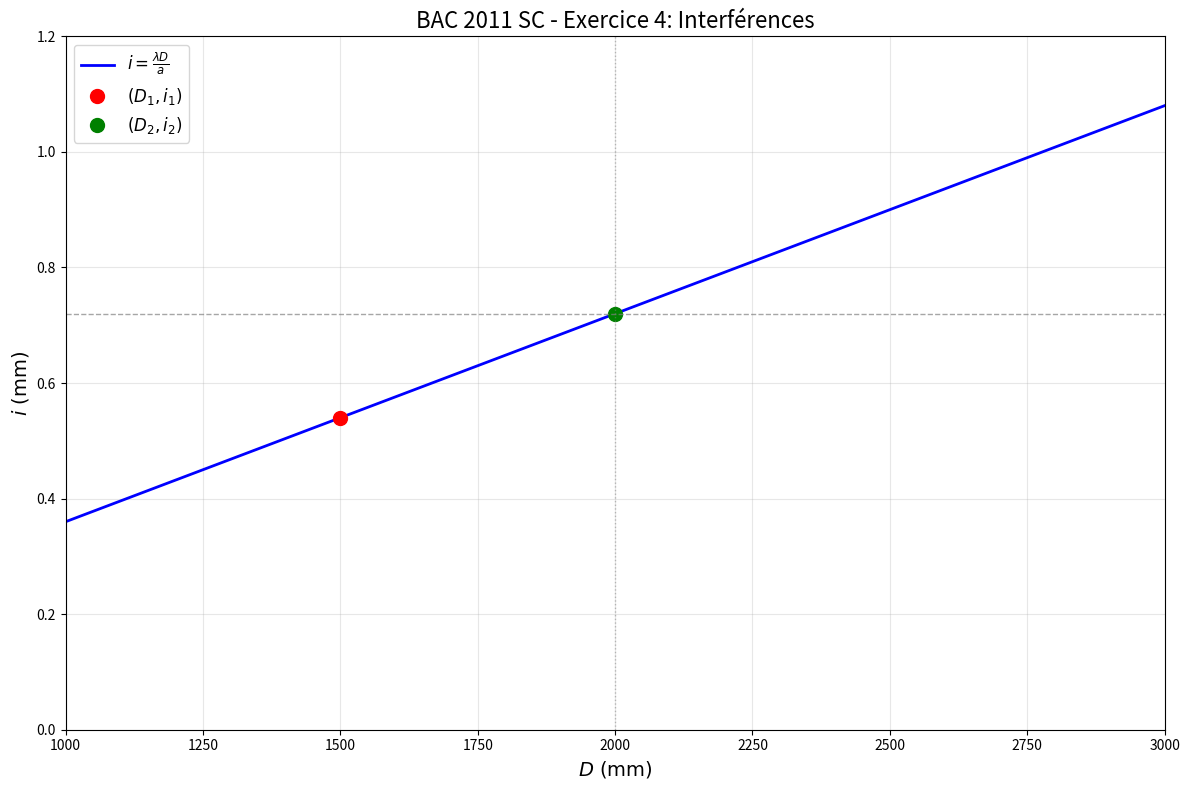

Generate this figure with matplotlib: (Note: this script raises an exception after producing the figure.)
#!/usr/bin/env python3
"""
BAC 2011 SC - Exercice 4: Interferences
Interfrange i vs distance D
"""

import numpy as np
import matplotlib.pyplot as plt

fig, ax = plt.subplots(figsize=(12, 8))

a = 2e-3
lambda_wl = 0.72e-6

D = np.linspace(1, 3, 500)
i_calc = lambda_wl * D / a

D1 = 1.5
i1 = 0.54e-3
D2 = 2.0
i2 = 0.72e-3

ax.plot(D * 1000, i_calc * 1000, "b-", linewidth=2, label=r"$i = \frac{\lambda D}{a}$")

ax.plot(D1 * 1000, i1 * 1000, "ro", markersize=10, label=r"$(D_1, i_1)$")
ax.plot(D2 * 1000, i2 * 1000, "go", markersize=10, label=r"$(D_2, i_2)$")

ax.axhline(y=0.72, color="gray", linestyle="--", linewidth=1, alpha=0.7)
ax.axvline(x=2000, color="gray", linestyle=":", linewidth=1, alpha=0.5)

ax.set_xlabel(r"$D \text{ (mm)}$", fontsize=14)
ax.set_ylabel(r"$i \text{ (mm)}$", fontsize=14)
ax.set_title(r"BAC 2011 SC - Exercice 4: Interférences", fontsize=16)

ax.grid(True, alpha=0.3)
ax.legend(loc="upper left", fontsize=12)
ax.set_xlim(1000, 3000)
ax.set_ylim(0, 1.2)

plt.tight_layout()
plt.savefig(
    "/home/med/Documents/bac/notes/04-Exams/BAC-Extraits/Graphiques/BAC-2011-SC-Ex4-interferences.png",
    dpi=150,
)
print("Saved: BAC-2011-SC-Ex4-interferences.png")
plt.close()
